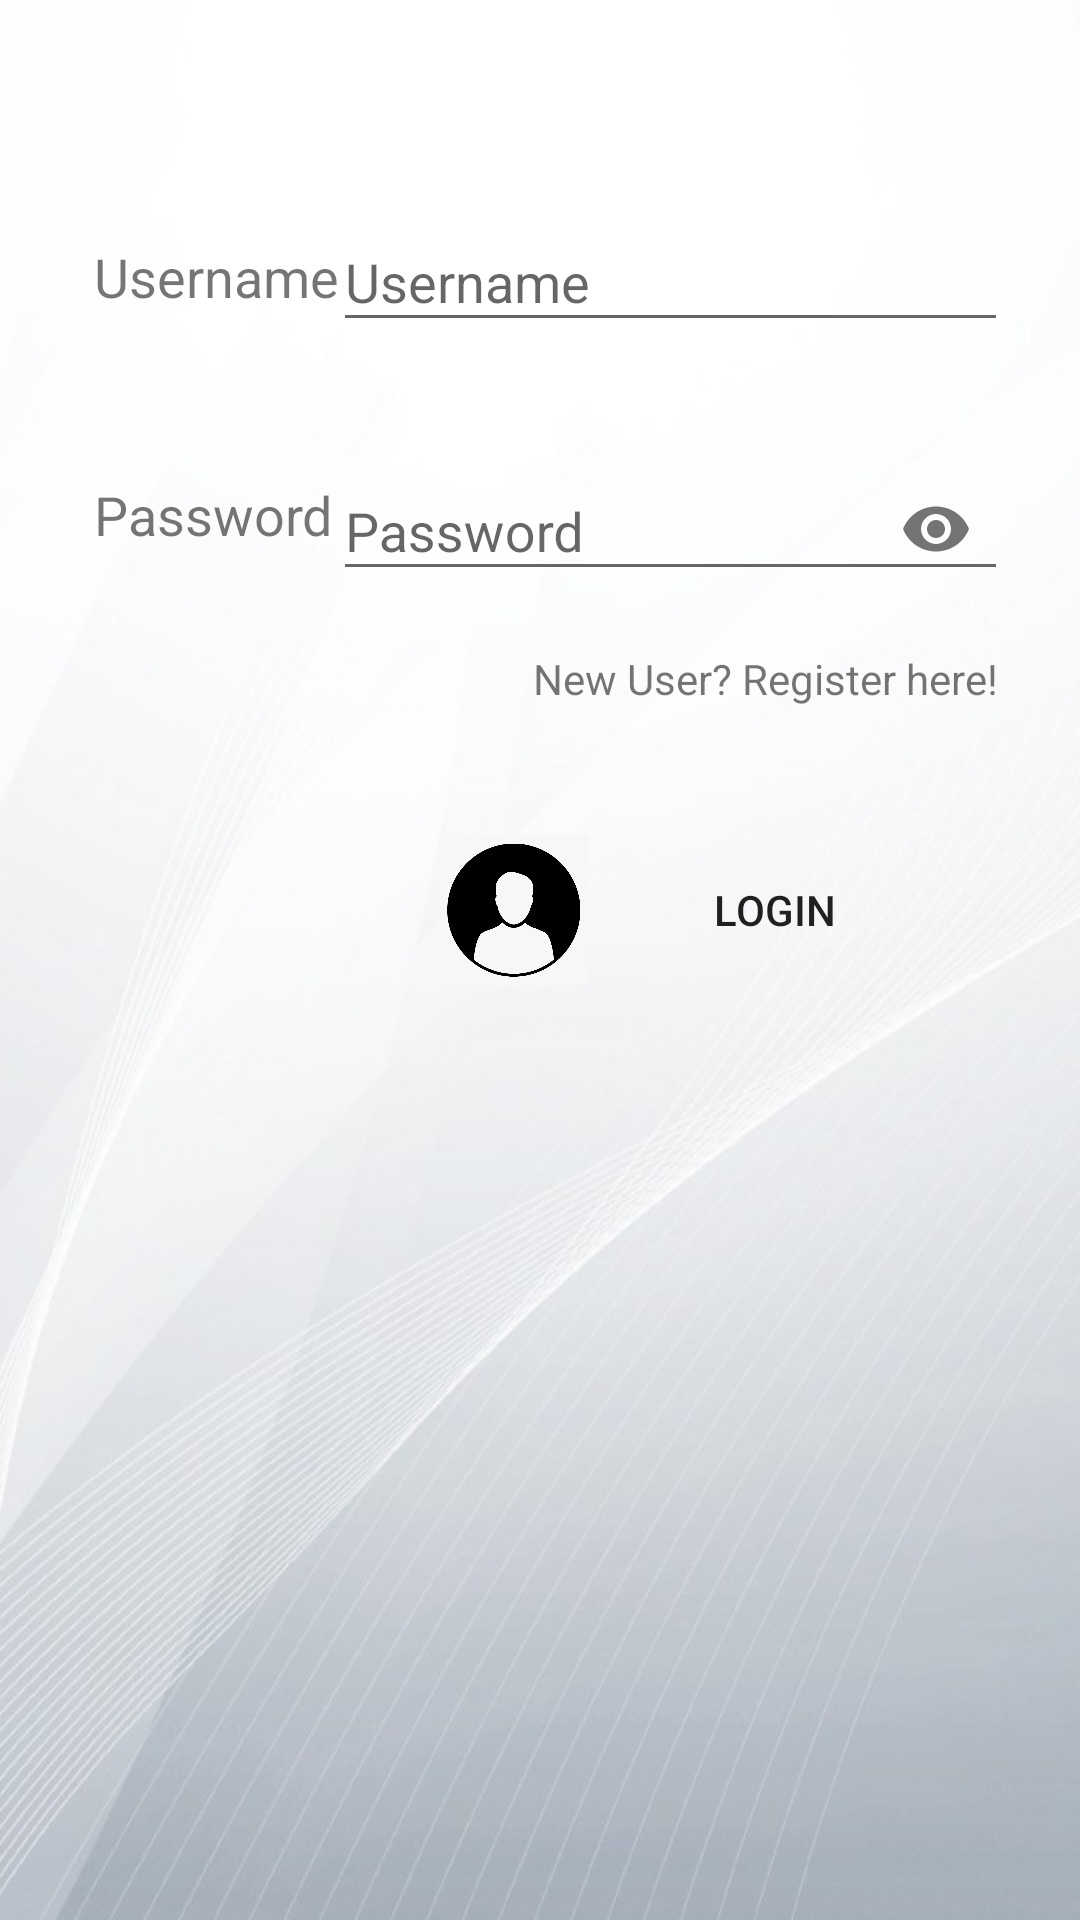

Android layout source for this screen:
<!-- AndroidManifest.xml: application theme AppTheme -->
<!-- res/layout/activity_login.xml -->
<?xml version="1.0" encoding="utf-8"?>
<androidx.constraintlayout.widget.ConstraintLayout xmlns:android="http://schemas.android.com/apk/res/android"
    xmlns:app="http://schemas.android.com/apk/res-auto"
    xmlns:tools="http://schemas.android.com/tools"
    android:layout_width="match_parent"
    android:layout_height="match_parent"
    android:background="@drawable/background"
    tools:context=".LoginActivity">

    <Button
        android:id="@+id/loginButton"
        android:layout_width="150dp"
        android:layout_height="50dp"
        android:background="#00FFFFFF"
        android:backgroundTint="#FFFFFF"
        android:text="Login"
        app:layout_constraintBottom_toBottomOf="parent"
        app:layout_constraintEnd_toEndOf="parent"
        app:layout_constraintHorizontal_bias="0.872"
        app:layout_constraintStart_toStartOf="parent"
        app:layout_constraintTop_toTopOf="parent"
        app:layout_constraintVertical_bias="0.472" />

    <ImageView
        android:id="@+id/imageView11"
        android:layout_width="50dp"
        android:layout_height="50dp"
        app:layout_constraintBottom_toBottomOf="parent"
        app:layout_constraintEnd_toEndOf="parent"
        app:layout_constraintHorizontal_bias="0.472"
        app:layout_constraintStart_toStartOf="parent"
        app:layout_constraintTop_toTopOf="parent"
        app:layout_constraintVertical_bias="0.472"
        app:srcCompat="@drawable/login" />

    <com.google.android.material.textfield.TextInputLayout
        android:id="@+id/userTextInput"
        android:layout_width="225dp"
        android:layout_height="75dp"
        app:errorEnabled="true"
        app:layout_constraintBottom_toBottomOf="parent"
        app:layout_constraintEnd_toEndOf="parent"
        app:layout_constraintHorizontal_bias="0.821"
        app:layout_constraintStart_toStartOf="parent"
        app:layout_constraintTop_toTopOf="parent"
        app:layout_constraintVertical_bias="0.109">

        <com.google.android.material.textfield.TextInputEditText
            android:layout_width="match_parent"
            android:layout_height="wrap_content"
            android:hint="Username" />
    </com.google.android.material.textfield.TextInputLayout>

    <TextView
        android:id="@+id/newUserTextView"
        android:layout_width="wrap_content"
        android:layout_height="wrap_content"
        android:text="New User? Register here!"
        app:layout_constraintBottom_toBottomOf="parent"
        app:layout_constraintEnd_toEndOf="parent"
        app:layout_constraintHorizontal_bias="0.866"
        app:layout_constraintStart_toStartOf="parent"
        app:layout_constraintTop_toTopOf="parent"
        app:layout_constraintVertical_bias="0.349" />

    <com.google.android.material.textfield.TextInputLayout
        android:id="@+id/passwordTextInput"
        android:layout_width="225dp"
        android:layout_height="75dp"
        app:errorEnabled="true"
        app:layout_constraintBottom_toBottomOf="parent"
        app:layout_constraintEnd_toEndOf="parent"
        app:layout_constraintHorizontal_bias="0.821"
        app:layout_constraintStart_toStartOf="parent"
        app:layout_constraintTop_toTopOf="parent"
        app:layout_constraintVertical_bias="0.25"
        app:passwordToggleEnabled="true">

        <com.google.android.material.textfield.TextInputEditText
            android:layout_width="match_parent"
            android:layout_height="wrap_content"
            android:hint="Password"
            android:inputType="textPassword" />
    </com.google.android.material.textfield.TextInputLayout>

    <TextView
        android:id="@+id/userTextView"
        android:layout_width="100dp"
        android:layout_height="25dp"
        android:layout_marginEnd="16dp"
        android:text="Username"
        android:textAlignment="textStart"
        android:textSize="18sp"
        app:layout_constraintBottom_toBottomOf="parent"
        app:layout_constraintEnd_toEndOf="parent"
        app:layout_constraintHorizontal_bias="0.129"
        app:layout_constraintStart_toStartOf="parent"
        app:layout_constraintTop_toTopOf="parent"
        app:layout_constraintVertical_bias="0.13" />

    <TextView
        android:id="@+id/passwordTextView"
        android:layout_width="100dp"
        android:layout_height="25dp"
        android:layout_marginEnd="16dp"
        android:text="Password"
        android:textAlignment="textStart"
        android:textSize="18sp"
        app:layout_constraintBottom_toBottomOf="parent"
        app:layout_constraintEnd_toEndOf="parent"
        app:layout_constraintHorizontal_bias="0.129"
        app:layout_constraintStart_toStartOf="parent"
        app:layout_constraintTop_toTopOf="parent"
        app:layout_constraintVertical_bias="0.259" />

</androidx.constraintlayout.widget.ConstraintLayout>
<!-- resources referenced by this layout -->
<resources>
  <!-- drawable background: jpg bitmap (drawable, 54308 bytes) -->
  <!-- drawable login: png bitmap (drawable, 15711 bytes) -->
  <style name="AppTheme" parent="Theme.AppCompat.Light.NoActionBar">
              
      </style>
</resources>
